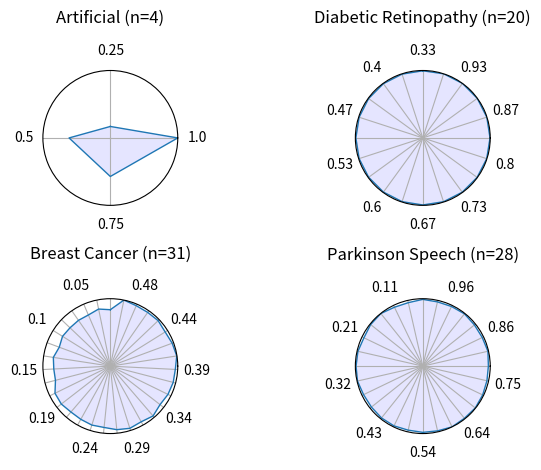

Reproduce this figure in Python.
import matplotlib.pyplot as plt
import pandas as pd
from math import pi


values = [0.07224128, 0.26003403, 0.24291298, 0.4248117]
k = 4
categories = [i/k for i in range(1, k+1)]
N = len(categories)
values += values[:1]

# What will be the angle of each axis in the plot? (we divide the plot / number of variable)
angles = [n / float(N) * 2 * pi + pi/2 for n in range(N)]
angles += angles[:1]

ax = plt.subplot(221, polar=True)
ax.set_title('Artificial (n=4)', pad=15)

# Draw one axe per variable + add labels labels yet
plt.xticks(angles[:-1], categories, size=10)

# Draw ylabels
ax.set_rlabel_position(0)
plt.yticks([10, 20, 30], ["10", "20", "30"], color="grey", size=0)
plt.ylim(0, max(values))

# Plot data
ax.plot(angles, values, linewidth=1, linestyle='solid')

# Fill area
ax.fill(angles, values, 'b', alpha=0.1)

###########################################################################
values = [0.05001922, 0.04998047, 0.04995556, 0.04991261, 0.04986967, 0.04986084,
 0.04987006, 0.04986381, 0.04988073, 0.04992097, 0.04995678, 0.04998309,
 0.04999234, 0.0500224,  0.05006647, 0.05008881, 0.05013887, 0.05015089,
 0.05022192, 0.05024446]
k = 20
n_labels = 8
_step = int(k/n_labels)
categories = list(reversed([(str(round(1-i/(1.5*k), 2)) if i%_step == 0 else '') for i in range(1, k+1)]))
N = len(categories)
values += values[:1]

# What will be the angle of each axis in the plot? (we divide the plot / number of variable)
angles = [((n / float(N) * 2 * pi + pi/2) if (n / float(N) * 2 * pi < 3*pi/2) else (n / float(N) * 2 * pi -3*pi/2))
          for n in range(N)]
angles += angles[:1]

ax = plt.subplot(222, polar=True)
ax.set_title('Diabetic Retinopathy (n=20)', pad=15)

# Draw one axe per variable + add labels labels yet
plt.xticks(angles[:-1], categories, size=10)

# Draw ylabels
ax.set_rlabel_position(0)
plt.yticks([10, 20, 30], ["10", "20", "30"], color="grey", size=0)
plt.ylim(0, max(values))

# Plot data
ax.plot(angles, values, linewidth=1, linestyle='solid')

# Fill area
ax.fill(angles, values, 'b', alpha=0.1)

###########################################################################
values = [0.02954461, 0.03050432, 0.02914616, 0.02920798, 0.02912963, 0.02948952,
 0.02851929, 0.0301881,  0.02964462, 0.02967163, 0.03227828, 0.03245265,
 0.03166857, 0.03185653, 0.0323494,  0.03228316, 0.0334429,  0.03413522,
 0.0333294,  0.03437672, 0.03292534, 0.03362983, 0.03401273, 0.0340814,
 0.03518591, 0.03453589, 0.03383726, 0.03455713, 0.03427709, 0.03443068,
 0.03530805]
k = 31
n_labels = 8
_step = int(k/n_labels)
categories = [(str(round(i/(2*k), 2)) if i%_step == 0 else '') for i in range(1, k+1)]
N = len(categories)
values += values[:1]

# What will be the angle of each axis in the plot? (we divide the plot / number of variable)
angles = [((n / float(N) * 2 * pi + pi/2) if (n / float(N) * 2 * pi < 3*pi/2) else (n / float(N) * 2 * pi -3*pi/2))
          for n in range(N)]
angles += angles[:1]

ax = plt.subplot(223, polar=True)
ax.set_title('Breast Cancer (n=31)', pad=15)

# Draw one axe per variable + add labels labels yet
plt.xticks(angles[:-1], categories, size=10)

# Draw ylabels
ax.set_rlabel_position(0)
plt.yticks([10, 20, 30], ["10", "20", "30"], color="grey", size=0)
plt.ylim(0, max(values))

# Plot data
ax.plot(angles, values, linewidth=1, linestyle='solid')

# Fill area
ax.fill(angles, values, 'b', alpha=0.1)

###########################################################################
values = [0.03596113, 0.03507108, 0.03522439, 0.03623687, 0.03594248, 0.03521154,
 0.03584657, 0.03594892, 0.036092,   0.03542879, 0.03539941, 0.03570591,
 0.03573843, 0.03538225, 0.03569333, 0.03577379, 0.03632802, 0.03596115,
 0.03616053, 0.03580305, 0.03545496, 0.03533748, 0.03598798, 0.03555118,
 0.03558715, 0.03600788, 0.03565907, 0.03550467]
k = 28
n_labels = 8
_step = int(k/n_labels)
categories = [(str(round(i/k, 2)) if i%_step == 0 else '') for i in range(1, k+1)]
N = len(categories)
values += values[:1]

# What will be the angle of each axis in the plot? (we divide the plot / number of variable)
angles = [((n / float(N) * 2 * pi + pi/2) if (n / float(N) * 2 * pi < 3*pi/2) else (n / float(N) * 2 * pi -3*pi/2))
          for n in range(N)]
angles += angles[:1]

ax = plt.subplot(224, polar=True)
ax.set_title('Parkinson Speech (n=28)', pad=15)

# Draw one axe per variable + add labels labels yet
plt.xticks(angles[:-1], categories, size=10)

# Draw ylabels
ax.set_rlabel_position(0)
plt.yticks([10, 20, 30], ["10", "20", "30"], color="grey", size=0)
plt.ylim(0, max(values))

# Plot data
ax.plot(angles, values, linewidth=1, linestyle='solid')

# Fill area
ax.fill(angles, values, 'b', alpha=0.1)

###########################################################################

plt.tight_layout()
plt.show()
